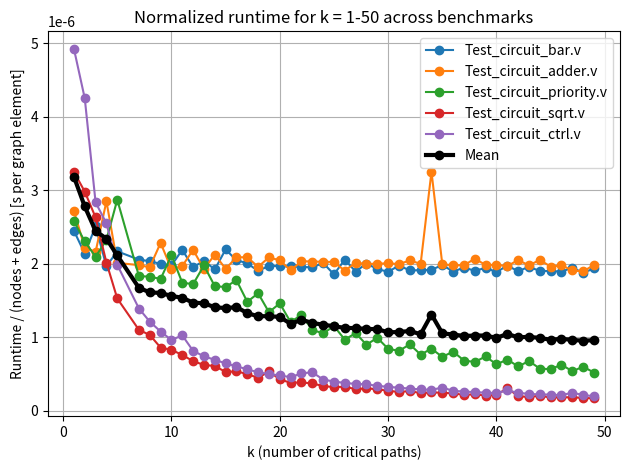

Reproduce this figure in Python.
import matplotlib.pyplot as plt
import numpy as np

# Raw graph sizes
nodes_edges = {
    "Test_circuit_bar.v":      (3471, 6672),
    "Test_circuit_adder.v":    (1276, 2040),
    "Test_circuit_priority.v": (1106, 1956),
    "Test_circuit_sqrt.v":     (24746, 49236),
    "Test_circuit_ctrl.v":     (12, 14)
}

# Runtimes (seconds) for k = 1, 2, 3
runtimes = {
    "Test_circuit_bar.v": {
        1:0.024825, 2:0.043373, 3:0.076345, 4:0.079724, 5:0.109959,
        6:None, 7:0.145876, 8:0.165094, 9:0.182285, 10:0.200526,
        11:0.244064, 12:0.237624, 13:0.268869, 14:0.272834, 15:0.333725,
        16:0.332158, 17:0.345988, 18:0.346834, 19:0.380015, 20:0.398690,
        21:0.418006, 22:0.436614, 23:0.454757, 24:0.489300, 25:0.470222,
        26:0.541909, 27:0.518557, 28:0.568440, 29:0.567066, 30:0.574714,
        31:0.621019, 32:0.619299, 33:0.639774, 34:0.660590, 35:0.703762,
        36:0.691021, 37:0.730545, 38:0.733855, 39:0.768136, 40:0.765344,
        41:0.820584, 42:0.808535, 43:0.853879, 44:0.847993, 45:0.867805,
        46:0.882191, 47:0.927602, 48:0.913068, 49:0.961832
    },
    "Test_circuit_adder.v": {
        1:0.009009, 2:0.014719, 3:0.021488, 4:0.037793, 5:0.033331,
        6:None, 7:0.045972, 8:0.051760, 9:0.068129, 10:0.063864,
        11:0.071766, 12:0.087104, 13:0.083042, 14:0.098592, 15:0.096026,
        16:0.110650, 17:0.117717, 18:0.116750, 19:0.131471, 20:0.135584,
        21:0.132878, 22:0.148360, 23:0.154766, 24:0.161297, 25:0.167676,
        26:0.164236, 27:0.180085, 28:0.185505, 29:0.192190, 30:0.199569,
        31:0.204949, 32:0.216958, 33:0.218559, 34:0.366551, 35:0.231042,
        36:0.236213, 37:0.242681, 38:0.260548, 39:0.256379, 40:0.263186,
        41:0.267476, 42:0.285398, 43:0.281795, 44:0.299347, 45:0.292372,
        46:0.301680, 47:0.297486, 48:0.301556, 49:0.322169
    },

    "Test_circuit_priority.v": {
        1:0.007897, 2:0.014097, 3:0.019237, 4:0.028462, 5:0.043941,
        6:None, 7:0.039228, 8:0.044683, 9:0.049365, 10:0.064760,
        11:0.058657, 12:0.063237, 13:0.078637, 14:0.072630, 15:0.077265,
        16:0.086997, 17:0.077104, 18:0.088047, 19:0.077980, 20:0.089398,
        21:0.077451, 22:0.087842, 23:0.077420, 24:0.077253, 25:0.088141,
        26:0.076956, 27:0.087195, 28:0.077012, 29:0.087998, 30:0.077368,
        31:0.077227, 32:0.088403, 33:0.077127, 34:0.087803, 35:0.078430,
        36:0.088624, 37:0.077250, 38:0.077144, 39:0.088105, 40:0.077170,
        41:0.087402, 42:0.077391, 43:0.088925, 44:0.077122, 45:0.077835,
        46:0.088160, 47:0.077145, 48:0.088044, 49:0.077657
    },

    "Test_circuit_sqrt.v": {
        1:0.240415, 2:0.440939, 3:0.583499, 4:0.596299, 5:0.564578,
        6:None, 7:0.569532, 8:0.609664, 9:0.571710, 10:0.612343,
        11:0.617144, 12:0.598033, 13:0.598695, 14:0.629430, 15:0.584855,
        16:0.632165, 17:0.628886, 18:0.592731, 19:0.752179, 20:0.629669,
        21:0.590032, 22:0.625018, 23:0.631809, 24:0.594411, 25:0.594091,
        26:0.626481, 27:0.585834, 28:0.626981, 29:0.627621, 30:0.597904,
        31:0.587595, 32:0.629389, 33:0.585342, 34:0.623671, 35:0.634941,
        36:0.625712, 37:0.589621, 38:0.626464, 39:0.593034, 40:0.629113,
        41:0.932341, 42:0.614092, 43:0.589836, 44:0.661566, 45:0.598097,
        46:0.624595, 47:0.627791, 48:0.621197, 49:0.601447
    },

    "Test_circuit_ctrl.v": {
        1:0.000128, 2:0.000221, 3:0.000221, 4:0.000265, 5:0.000258,
        6:None, 7:0.000253, 8:0.000252, 9:0.000252, 10:0.000250,
        11:0.000293, 12:0.000254, 13:0.000250, 14:0.000252, 15:0.000251,
        16:0.000251, 17:0.000249, 18:0.000244, 19:0.000247, 20:0.000249,
        21:0.000249, 22:0.000290, 23:0.000313, 24:0.000264, 25:0.000258,
        26:0.000255, 27:0.000256, 28:0.000261, 29:0.000255, 30:0.000253,
        31:0.000252, 32:0.000250, 33:0.000249, 34:0.000250, 35:0.000287,
        36:0.000252, 37:0.000251, 38:0.000249, 39:0.000249, 40:0.000249,
        41:0.000295, 42:0.000265, 43:0.000256, 44:0.000252, 45:0.000257,
        46:0.000251, 47:0.000301, 48:0.000263, 49:0.000253
    }
}

ks = list(range(1, 50, 1))

plt.figure()

# Find k values that are valid (not None) for all benchmarks
valid_ks = [k for k in ks if all(runtimes[bench].get(k) is not None for bench in nodes_edges.keys())]

normalized_curves = []  # collect values for mean

for bench, (nodes, edges) in nodes_edges.items():
    # Compute normalized values only for valid k values
    norm_vals = [runtimes[bench][k] / ((nodes + edges) * k) for k in valid_ks]
    normalized_curves.append(norm_vals)
    plt.plot(valid_ks, norm_vals, marker="o", label=bench)

# Compute mean curve
mean_curve = np.mean(normalized_curves, axis=0)

# Plot the mean curve with thicker line
plt.plot(valid_ks, mean_curve, linewidth=3, marker="o", color="black", label="Mean")

plt.xlabel("k (number of critical paths)")
plt.ylabel("Runtime / (nodes + edges) [s per graph element]")
plt.title("Normalized runtime for k = 1-50 across benchmarks")
plt.legend()
plt.grid(True)
plt.tight_layout()
plt.show()